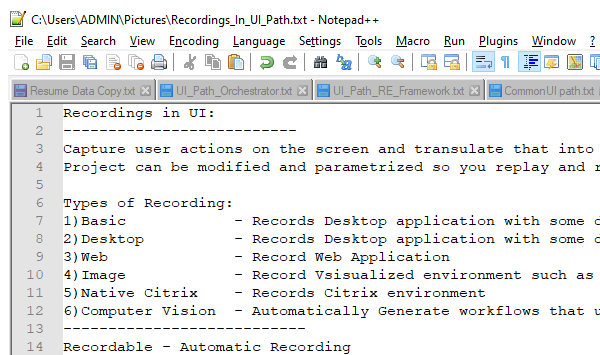
Workflow: BasicRecording

Step 1: Attach Window 'Inbox8043 Page' on the element in window 'C:\Users\[user]\Pictures\Recordings_In_UI_Path.txt - Notepad++' (notepad++.exe)

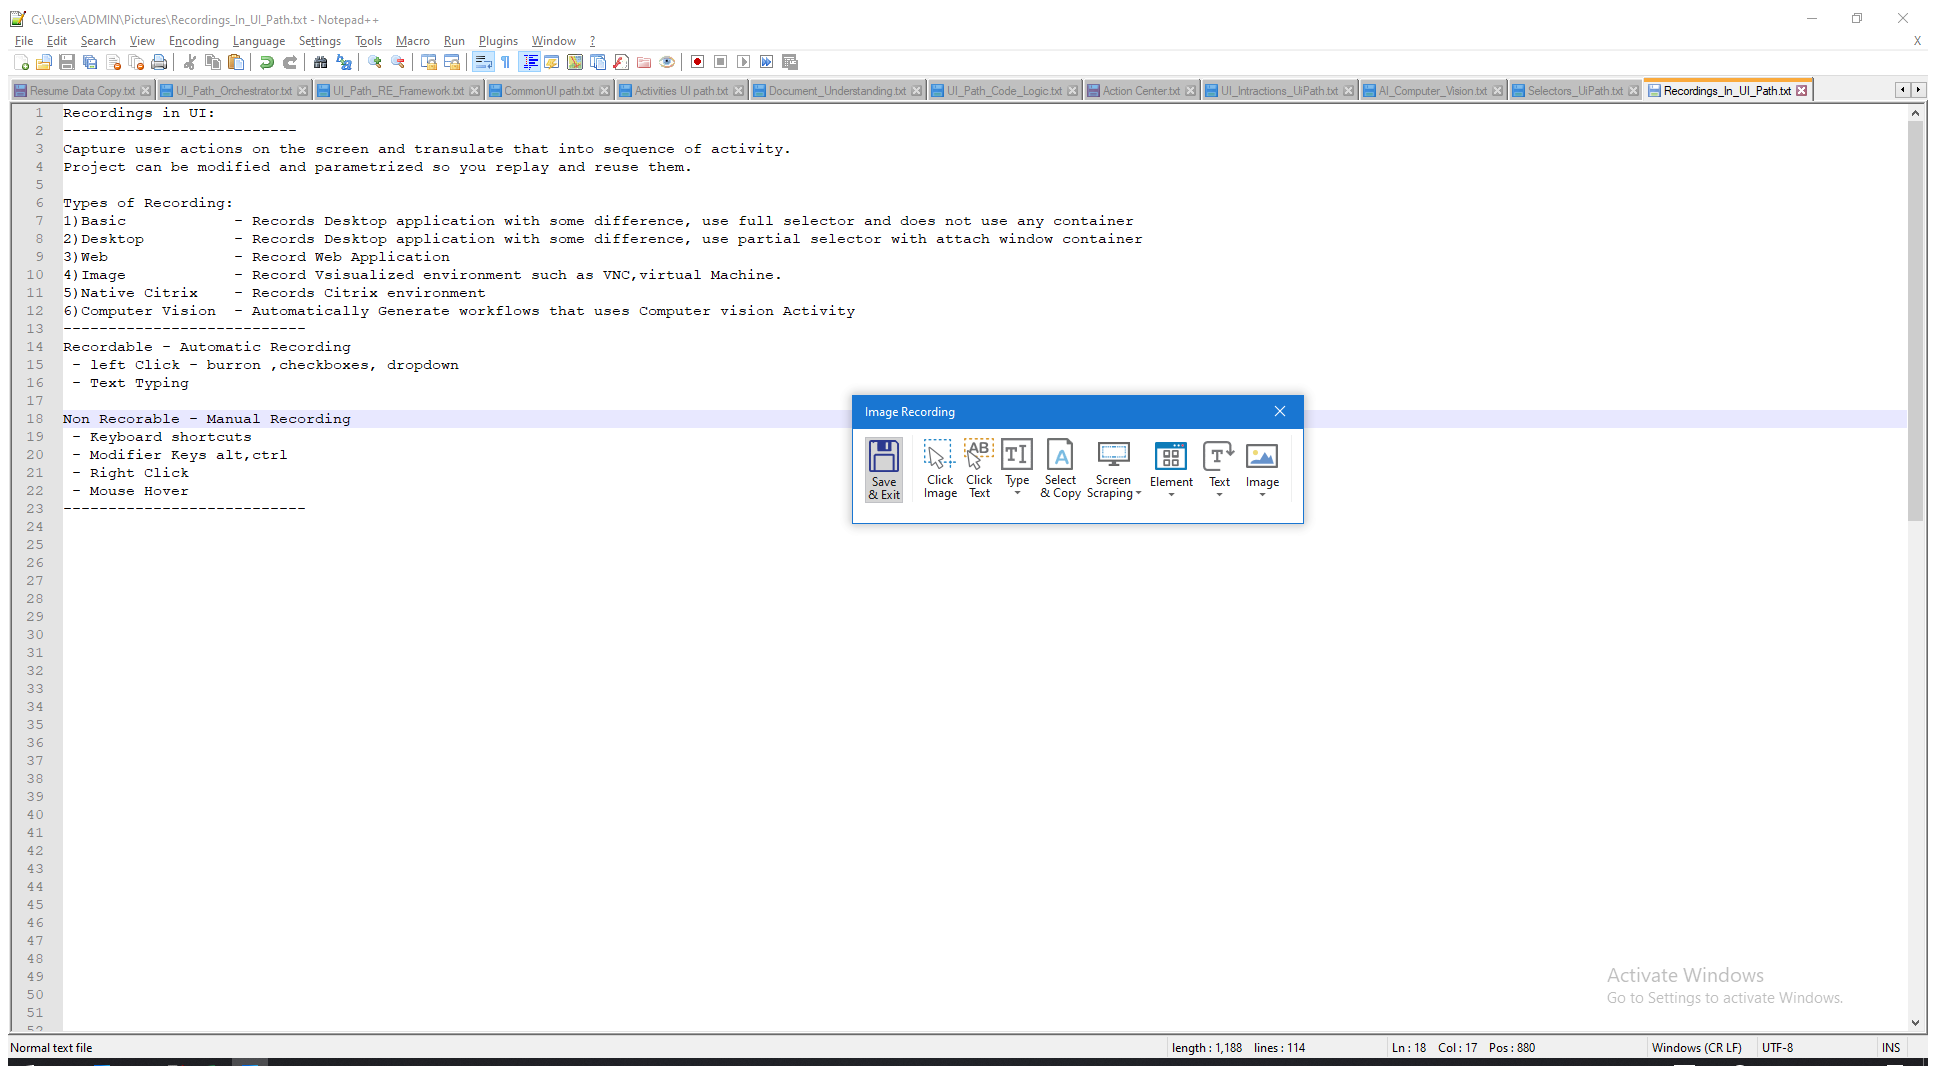
Step 2: Attach Window 'CUsersADM Notepad' on the element in window 'C:\Users\[user]\Pictures\Recordings_In_UI_Path.txt - Notepad++' (notepad++.exe)

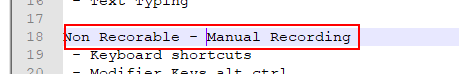
Step 3: get-text from the client 'Recordings in UI:  --------------------------  Capture user acti*' in window 'Notepad++'